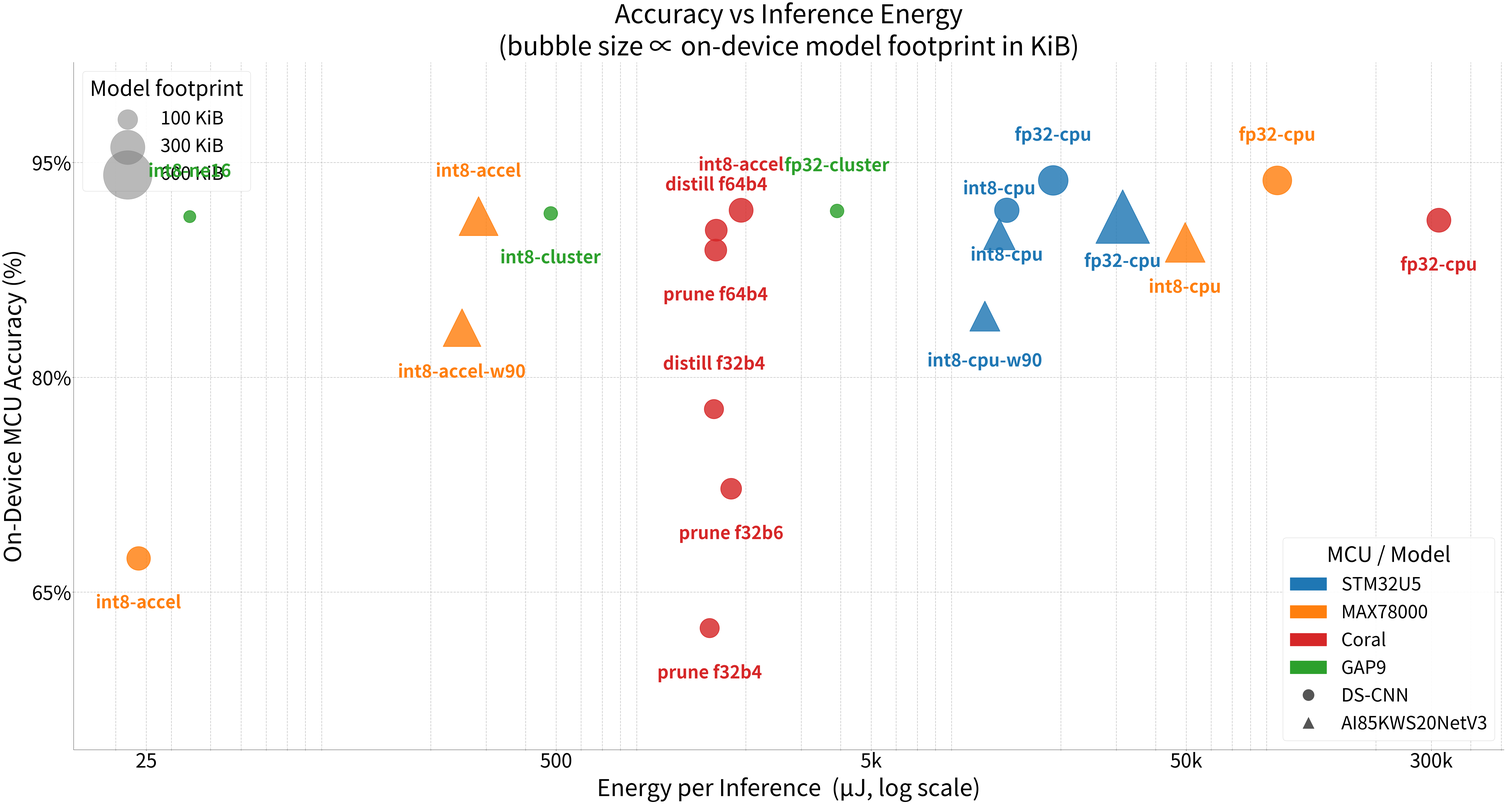

Source code (Python): (Note: this script raises an exception after producing the figure.)
import matplotlib
matplotlib.use("Agg")
import matplotlib.pyplot as plt
import matplotlib.patches as mpatches
import matplotlib.lines as mlines
import numpy as np
from pathlib import Path

COLORS = {"u5":"#1F77B4","max":"#FF7F0E","coral":"#D62728","gap9":"#2CA02C"}

plt.rcParams.update({
    "font.size": 67,
    "axes.titlesize": 82,
    "axes.labelsize": 74,
    "xtick.labelsize": 62,
    "ytick.labelsize": 62,
    "legend.fontsize": 58,
    "figure.facecolor": "white",
})

# (mcu, config_label, mcu_acc%, energy_uJ, flash_kib, model, above)
# Color = MCU, shape = model — label is config only
# above=True → label above dot, False → label below dot
DATA = [
    # far left — isolated low accuracy
    ("max",  "int8-accel",      67.36,  23.62,     139.5, "DS-CNN", False),
    # far left — high accuracy
    ("gap9", "int8-ne16",       91.23,  34.32,     36.38, "DS-CNN", True),
    # MAX AI85 cluster (~250-285 µJ)
    ("max",  "int8-accel-w90",  83.47,  250.94,    357.5, "AI85",   False),
    ("max",  "int8-accel",      91.25,  283.39,    381.1, "AI85",   True),
    # GAP9 int8-cluster
    ("gap9", "int8-cluster",    91.45,  480.11,    46.69, "DS-CNN", False),
    # dense Coral pruning cluster (~1535-1932 µJ)
    ("coral","prune f32b4",     62.50,  1535.30,   92.6,  "DS-CNN", False),
    ("coral","distill f32b4",   77.78,  1584.47,   92.6,  "DS-CNN", True),
    ("coral","prune f64b4",     88.89,  1603.45,   120.6, "DS-CNN", False),
    ("coral","distill f64b4",   90.28,  1610.40,   120.6, "DS-CNN", True),
    ("coral","prune f32b6",     72.22,  1795.69,   108.6, "DS-CNN", False),
    ("coral","int8-accel",      91.67,  1932.03,   144.6, "DS-CNN", True),
    # GAP9 fp32-cluster
    ("gap9", "fp32-cluster",    91.62,  3893.85,   46.48, "DS-CNN", True),
    # U5 cluster (~11k-32k µJ)
    ("u5",   "int8-cpu-w90",    84.27,  11475.73,  226.7, "AI85",   False),
    ("u5",   "int8-cpu",        90.01,  12751.97,  250.1, "AI85",   True),
    ("u5",   "int8-cpu",        91.67,  13466.62,  150.5, "DS-CNN", False),
    ("u5",   "fp32-cpu",        93.75,  18905.89,  220.8, "DS-CNN", True),
    ("u5",   "fp32-cpu",        91.23,  31394.71,  724.1, "AI85",   False),
    # MAX right cluster (~50k-97k µJ)
    ("max",  "int8-cpu",        89.43,  49541.78,  397.8, "AI85",   False),
    ("max",  "fp32-cpu",        93.75,  97246.96,  208.8, "DS-CNN", True),
    # Coral fp32-cpu — rightmost
    ("coral","fp32-cpu",        90.97,  316970.53, 144.5, "DS-CNN", False),
]

BUBBLE  = 40.0
MARKER  = {"DS-CNN": "o", "AI85": "^"}
Y_OFF   = 2.5   # percentage-point offset above/below dot centre

fig, ax = plt.subplots(figsize=(71, 40))

for mcu, label, acc, energy, flash, model, above in DATA:
    c = COLORS[mcu]
    ax.scatter(energy, acc, s=flash * BUBBLE, color=c, alpha=0.82,
               edgecolors=c, linewidths=2.5, marker=MARKER[model], zorder=4)

    if above:
        ax.text(energy, acc + Y_OFF, label,
                fontsize=56, color=c, fontweight="bold",
                ha="center", va="bottom", zorder=10)
    else:
        ax.text(energy, acc - Y_OFF, label,
                fontsize=56, color=c, fontweight="bold",
                ha="center", va="top", zorder=10)

ax.set_xscale("log")
ax.set_xticks([25, 500, 5000, 50000, 300000])
ax.xaxis.set_major_formatter(plt.FuncFormatter(lambda v, _:
    f"{int(v/1000)}k" if v >= 1000 else f"{v:.0f}"))
ax.set_yticks([65, 80, 95])
ax.yaxis.set_major_formatter(plt.FuncFormatter(lambda v, _: f"{v:.0f}%"))

ax.set_xlabel("Energy per Inference  (µJ, log scale)", labelpad=16)
ax.set_ylabel("On-Device MCU Accuracy (%)", labelpad=16)
ax.set_title("Accuracy vs Inference Energy\n"
             "(bubble size ∝ on-device model footprint in KiB)", pad=22)
ax.set_ylim(54, 102)
ax.grid(True, which="both", linestyle="--", alpha=0.65, linewidth=2.0, zorder=0)
ax.spines["top"].set_visible(False)
ax.spines["right"].set_visible(False)

color_h = [mpatches.Patch(color=COLORS[k], label=n)
           for k, n in [("u5","STM32U5"),("max","MAX78000"),
                         ("coral","Coral"),("gap9","GAP9")]]
marker_h = [
    mlines.Line2D([], [], color="#555", marker="o", markersize=36,
                  linestyle="None", label="DS-CNN"),
    mlines.Line2D([], [], color="#555", marker="^", markersize=36,
                  linestyle="None", label="AI85KWS20NetV3"),
]
ref_h = [ax.scatter([], [], s=r * BUBBLE, color="gray", alpha=0.55,
                    label=f"{r} KiB")
         for r in [100, 300, 600]]

leg1 = ax.legend(handles=color_h + marker_h, title="MCU / Model",
                 loc="lower right", framealpha=0.92)
ax.legend(handles=ref_h, title="Model footprint",
          loc="upper left", framealpha=0.92)
ax.add_artist(leg1)

fig.tight_layout(pad=2.5)
fig.savefig(Path(__file__).with_suffix(".png"), dpi=150, bbox_inches="tight")
print("Saved:", Path(__file__).with_suffix(".png"))
